Image classification data set "recortes" (Dxnn017/fruit-detector-pricer on GitHub). Class labels (10): apple red 1, banana 1, cantaloupe 2, cocos 1, granadilla 1, kiwi 1, maracuja 1, peach 2, pear forelle 1, pineapple mini 1.

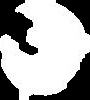
Label: maracuja 1

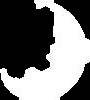
Label: cantaloupe 2

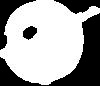
Label: granadilla 1

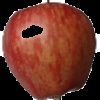
Label: apple red 1

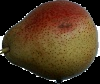
Label: pear forelle 1

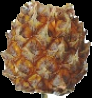
Label: pineapple mini 1
